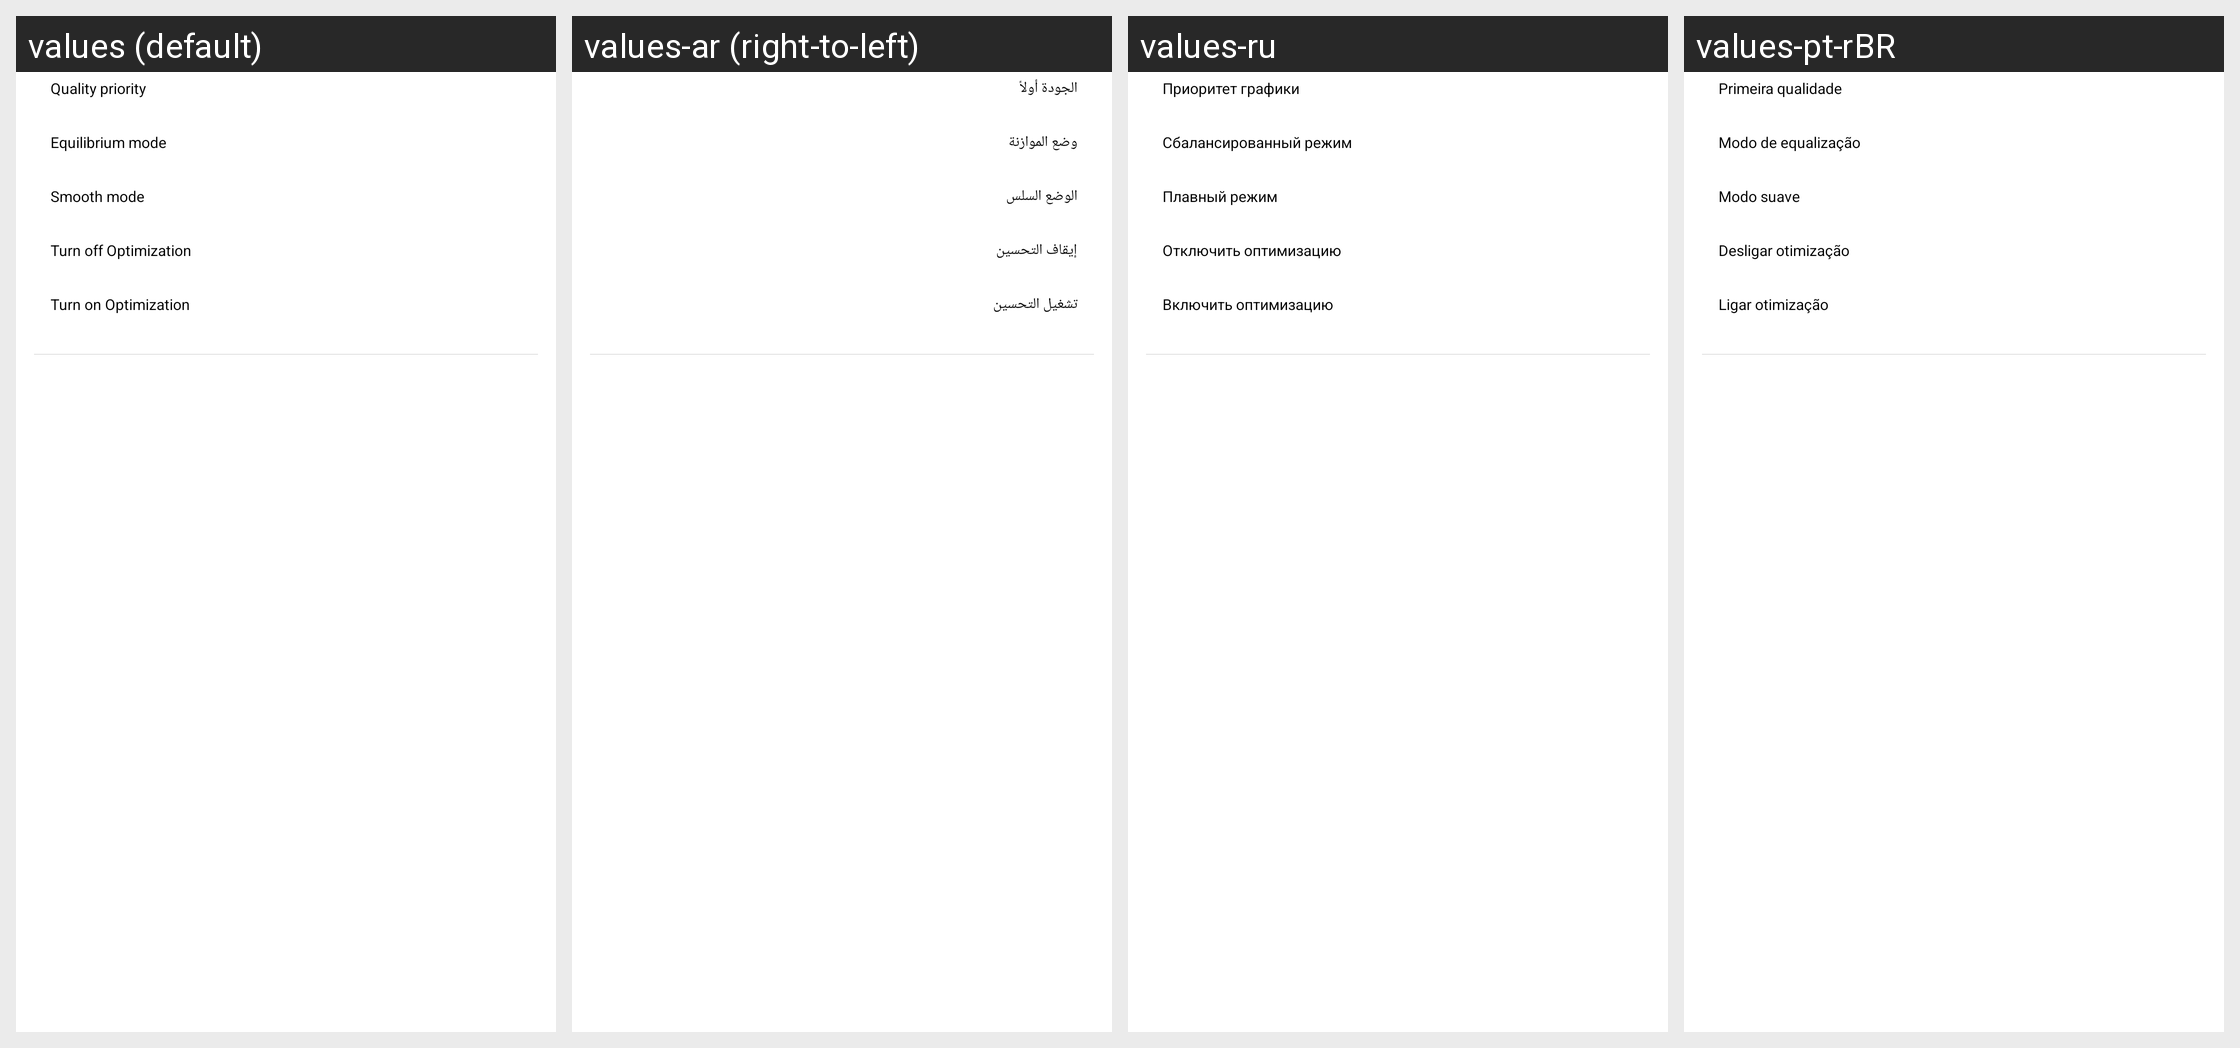

The Android screen above is rendered under several locales of the same app. Produce the string resources it draws, with the default and per-locale values.
Android screen res/layout/pop_window_layout.xml rendered under 4 locales, left to right: values (default), values-ar (right-to-left), values-ru, values-pt-rBR. Device: Nexus 5 (rendered at 1080×1920; each locale shown at half size, 540×960, under a caption strip naming it); theme AppThemeHios.
Other locales in the repository, not shown: values-af, values-am-rET, values-ar-rMA, values-as, values-az-rAZ, values-bg-rBG, values-bn-rBD, values-ckb-rIQ, values-cs-rCZ, values-da-rDK, values-de-rDE, values-efi, values-el-rGR, values-es-rES, values-es-rUS, values-et-rEE, values-fa, values-fi-rFI, values-fr, values-gu-rIN, values-guz-rKE, values-ha, values-hi, values-hr-rHR, values-hu-rHU, values-ibb, values-ig-rNG, values-in, values-is-rIS, values-it-rIT, values-iw, values-kam-rKE, values-ki-rKE, values-kk-rKZ, values-km-rKH, values-kn-rIN, values-ks, values-lb-rLU, values-lo-rLA, values-lt-rLT, values-luo-rKE, values-lv-rLV, values-mer-rKE, values-mk-rMK, values-ml, values-mn-rMN, values-mr-rIN, values-ms-rMY, values-my-rMM, values-my-rZG, values-nb-rNO, values-ne-rNP, values-nl-rNL, values-om-rET, values-or, values-pa-rIN, values-pcm-rNG, values-pl-rPL, values-pt-rPT, values-ro-rRO, values-ru-rKG, values-si-rLK, values-sk-rSK, values-sl-rSI, values-so, values-sq-rAL, values-sv-rSE, values-sw, values-ta-rIN, values-te-rIN, values-tg-rTJ, values-th-rTH, values-ti-rET, values-tk, values-tl, values-tr, values-uk-rUA, values-ur-rPK, values-uz-rUZ, values-vi-rVN, values-xh, values-yo-rNG, values-zh-rCN, values-zh-rTW, values-zu.
Strings drawn on this screen, with the default value and each locale's value (text and hints the layout hard-codes, and strings that could not be matched under every locale, appear in the picture but are not listed):

pubg_picture_quality
  values: Quality priority
  values-ar: الجودة أولاً
  values-ru: Приоритет графики
  values-pt-rBR: Primeira qualidade

pubg_balanced
  values: Equilibrium mode
  values-ar: وضع الموازنة
  values-ru: Сбалансированный режим
  values-pt-rBR: Modo de equalização

pubg_smooth
  values: Smooth mode
  values-ar: الوضع السلس
  values-ru: Плавный режим
  values-pt-rBR: Modo suave

more_optimize_off
  values: Turn off Optimization
  values-ar: إيقاف التحسين
  values-ru: Отключить оптимизацию
  values-pt-rBR: Desligar otimização

more_optimize_on
  values: Turn on Optimization
  values-ar: تشغيل التحسين
  values-ru: Включить оптимизацию
  values-pt-rBR: Ligar otimização
